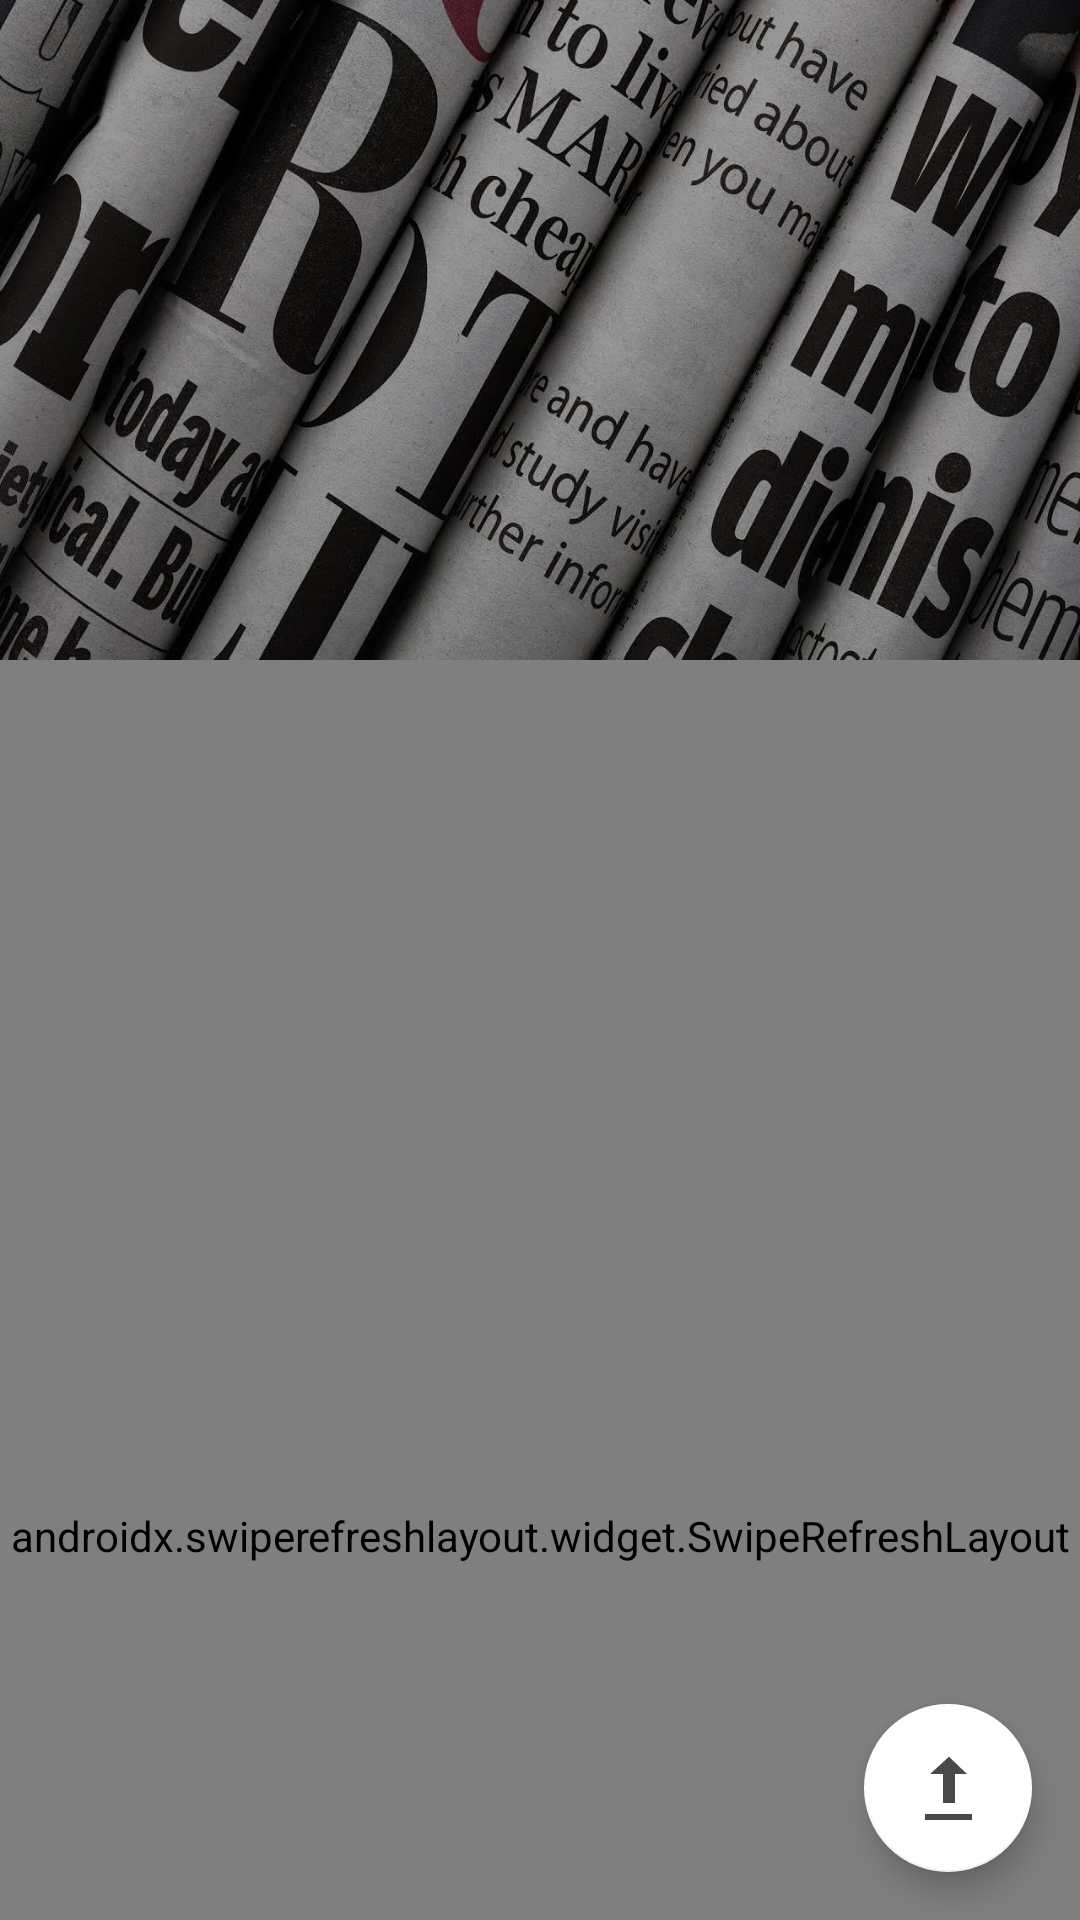

Write the Android layout XML for this screen, with the resource values it uses.
<!-- AndroidManifest.xml: application theme Theme.NewsAgency.NoActionBar -->
<!-- res/layout/activity_main.xml -->
<?xml version="1.0" encoding="utf-8"?>
<androidx.coordinatorlayout.widget.CoordinatorLayout xmlns:android="http://schemas.android.com/apk/res/android"
    xmlns:app="http://schemas.android.com/apk/res-auto"
    xmlns:tools="http://schemas.android.com/tools"
    android:layout_width="match_parent"
    android:layout_height="match_parent"
    android:fitsSystemWindows="true"
    tools:context=".MainActivity">

    <com.google.android.material.appbar.AppBarLayout
        android:id="@+id/app_bar"
        android:layout_width="match_parent"
        android:layout_height="220dp"
        android:fitsSystemWindows="true"
        android:theme="@style/Theme.NewsAgent.AppBarOverlay">

        <com.google.android.material.appbar.CollapsingToolbarLayout
            android:id="@+id/toolbar_layout"
            android:layout_width="match_parent"
            android:layout_height="match_parent"
            android:background="@drawable/back"
            android:fitsSystemWindows="true"
            app:contentScrim="?attr/colorPrimary"
            app:layout_scrollFlags="scroll|exitUntilCollapsed"
            app:toolbarId="@+id/toolbar">

            <androidx.appcompat.widget.Toolbar
                android:id="@+id/toolbar"
                android:layout_width="match_parent"
                android:layout_height="?attr/actionBarSize"
                app:layout_collapseMode="pin"
                app:popupTheme="@style/Theme.NewsAgent.PopupOverlay" />

        </com.google.android.material.appbar.CollapsingToolbarLayout>

    </com.google.android.material.appbar.AppBarLayout>


    <androidx.swiperefreshlayout.widget.SwipeRefreshLayout
        android:id="@+id/swipe_container"
        android:layout_width="match_parent"
        android:layout_height="match_parent"
        app:layout_behavior="@string/appbar_scrolling_view_behavior">

        <androidx.recyclerview.widget.RecyclerView
            android:id="@+id/rss_list"
            android:layout_width="match_parent"
            android:layout_height="match_parent"
            android:orientation="vertical" />

    </androidx.swiperefreshlayout.widget.SwipeRefreshLayout>

    <com.google.android.material.floatingactionbutton.FloatingActionButton
        android:id="@+id/fab"
        android:layout_width="wrap_content"
        android:layout_height="wrap_content"
        android:layout_gravity="bottom|end"
        android:layout_margin="16dp"
        android:contentDescription="@string/app_name"
        app:backgroundTint="@color/white"
        app:rippleColor="#FFFFFF"
        app:srcCompat="@android:drawable/stat_sys_upload_done" />

</androidx.coordinatorlayout.widget.CoordinatorLayout>
<!-- resources referenced by this layout -->
<resources>
  <color name="white">#FFFFFFFF</color>
  <!-- drawable back: jpg bitmap (drawable, 154549 bytes) -->
  <string name="app_name">NewsAgency</string>
  <style name="Theme.NewsAgent.AppBarOverlay" parent="ThemeOverlay.AppCompat.Dark.ActionBar" />
  <style name="Theme.NewsAgent.PopupOverlay" parent="ThemeOverlay.AppCompat.Light" />
  <style name="Theme.NewsAgency.NoActionBar">
          <item name="windowActionBar">false</item>
          <item name="windowNoTitle">true</item>
      </style>
</resources>
